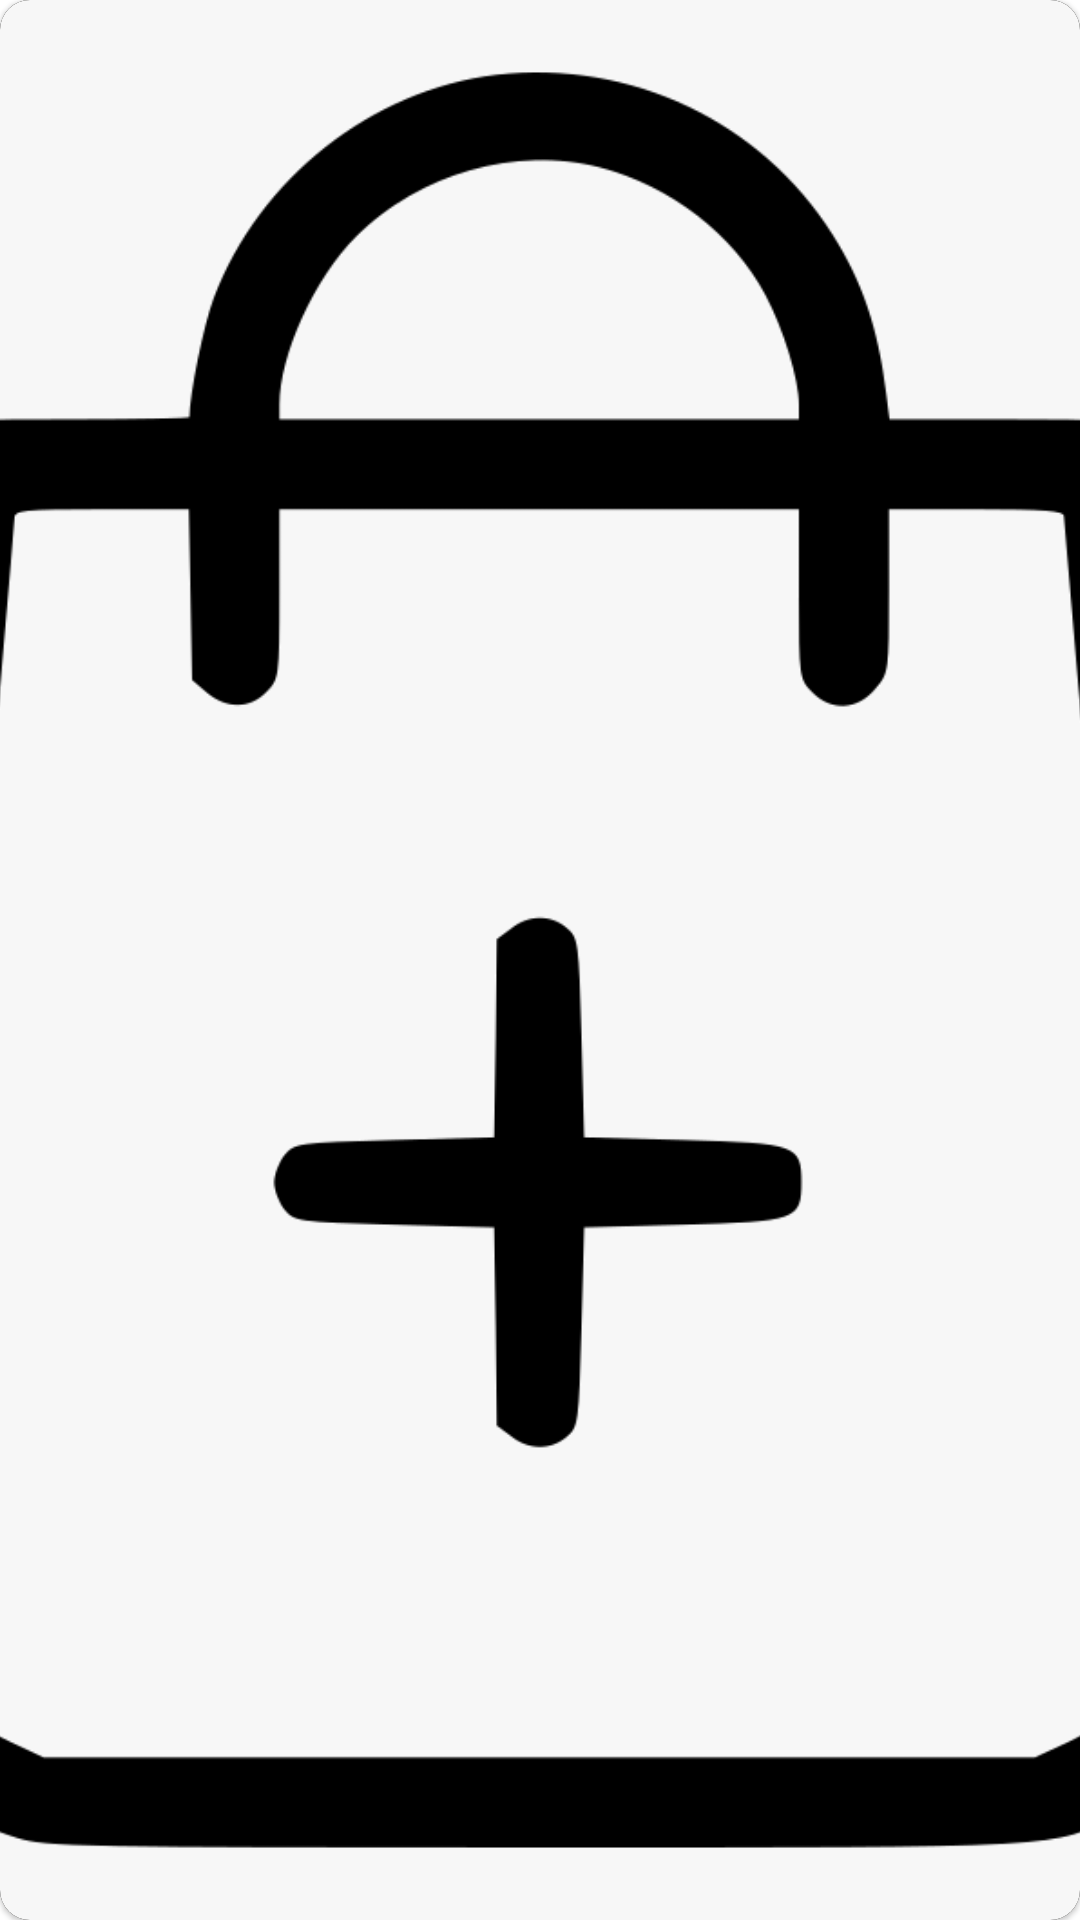

Here is an Android app screen rendered from its layout file. Give the layout XML and the strings, colors and styles it references.
<!-- AndroidManifest.xml: application theme Theme.NoonInvestAdmin -->
<!-- res/layout/custom_recyclerview.xml -->
<?xml version="1.0" encoding="utf-8"?>
<RelativeLayout xmlns:android="http://schemas.android.com/apk/res/android"
    android:layout_width="match_parent"
    android:layout_height="150dp"
    xmlns:app="http://schemas.android.com/apk/res-auto"
    android:id="@+id/parentlayout"
    android:layout_margin="5dp">

    <androidx.cardview.widget.CardView
        android:layout_width="match_parent"
        android:layout_height="match_parent"
        app:cardCornerRadius="10dp"
        app:cardElevation="1dp"
        app:cardBackgroundColor="@color/whitebiege"
        android:layout_centerInParent="true">


        <RelativeLayout
            android:layout_width="match_parent"
            android:layout_height="match_parent">


            <ImageView
                android:id="@+id/imageview_recyclerview"
                android:layout_width="match_parent"
                android:layout_height="match_parent"
                android:layout_centerHorizontal="true"
                android:background="#000"
                android:scaleType="centerCrop"
                android:src="@drawable/addproduct" />

            <TextView
                android:id="@+id/name"
                android:layout_width="wrap_content"
                android:layout_height="20dp"
                android:layout_below="@+id/imageview_recyclerview"
                android:layout_centerHorizontal="true"
                android:layout_marginTop="0dp"
                android:textStyle="bold"
                android:layout_marginBottom="5dp"
                android:autoSizeMaxTextSize="15sp"
                android:autoSizeMinTextSize="10sp"
                android:autoSizeTextType="uniform"
                android:gravity="center"
                android:text="Canada"
                android:textColor="@color/black" />

        </RelativeLayout>

    </androidx.cardview.widget.CardView>
</RelativeLayout>
<!-- resources referenced by this layout -->
<resources>
  <color name="black">#FF000000</color>
  <color name="whitebiege">#FFFFF0</color>
  <!-- drawable addproduct: png bitmap (drawable, 38101 bytes) -->
  <style name="Theme.NoonInvestAdmin" parent="Theme.MaterialComponents.DayNight.NoActionBar">
          
          <item name="colorPrimary">#000000</item>
          <item name="colorPrimaryVariant">@color/purple_700</item>
          <item name="colorOnPrimary">@color/white</item>
          
          <item name="colorSecondary">@color/teal_200</item>
          <item name="colorSecondaryVariant">@color/teal_700</item>
          <item name="colorOnSecondary">@color/black</item>
          
          
          <item name="android:statusBarColor">#fbe200</item>
          
          <item name="fontFamily">@font/gilroy_medium</item>
          <item name="android:textSize">12sp</item>
      </style>
  <color name="purple_700">#FF3700B3</color>
  <color name="white">#FFFFFFFF</color>
  <color name="teal_200">#FF03DAC5</color>
  <color name="teal_700">#FF018786</color>
</resources>
